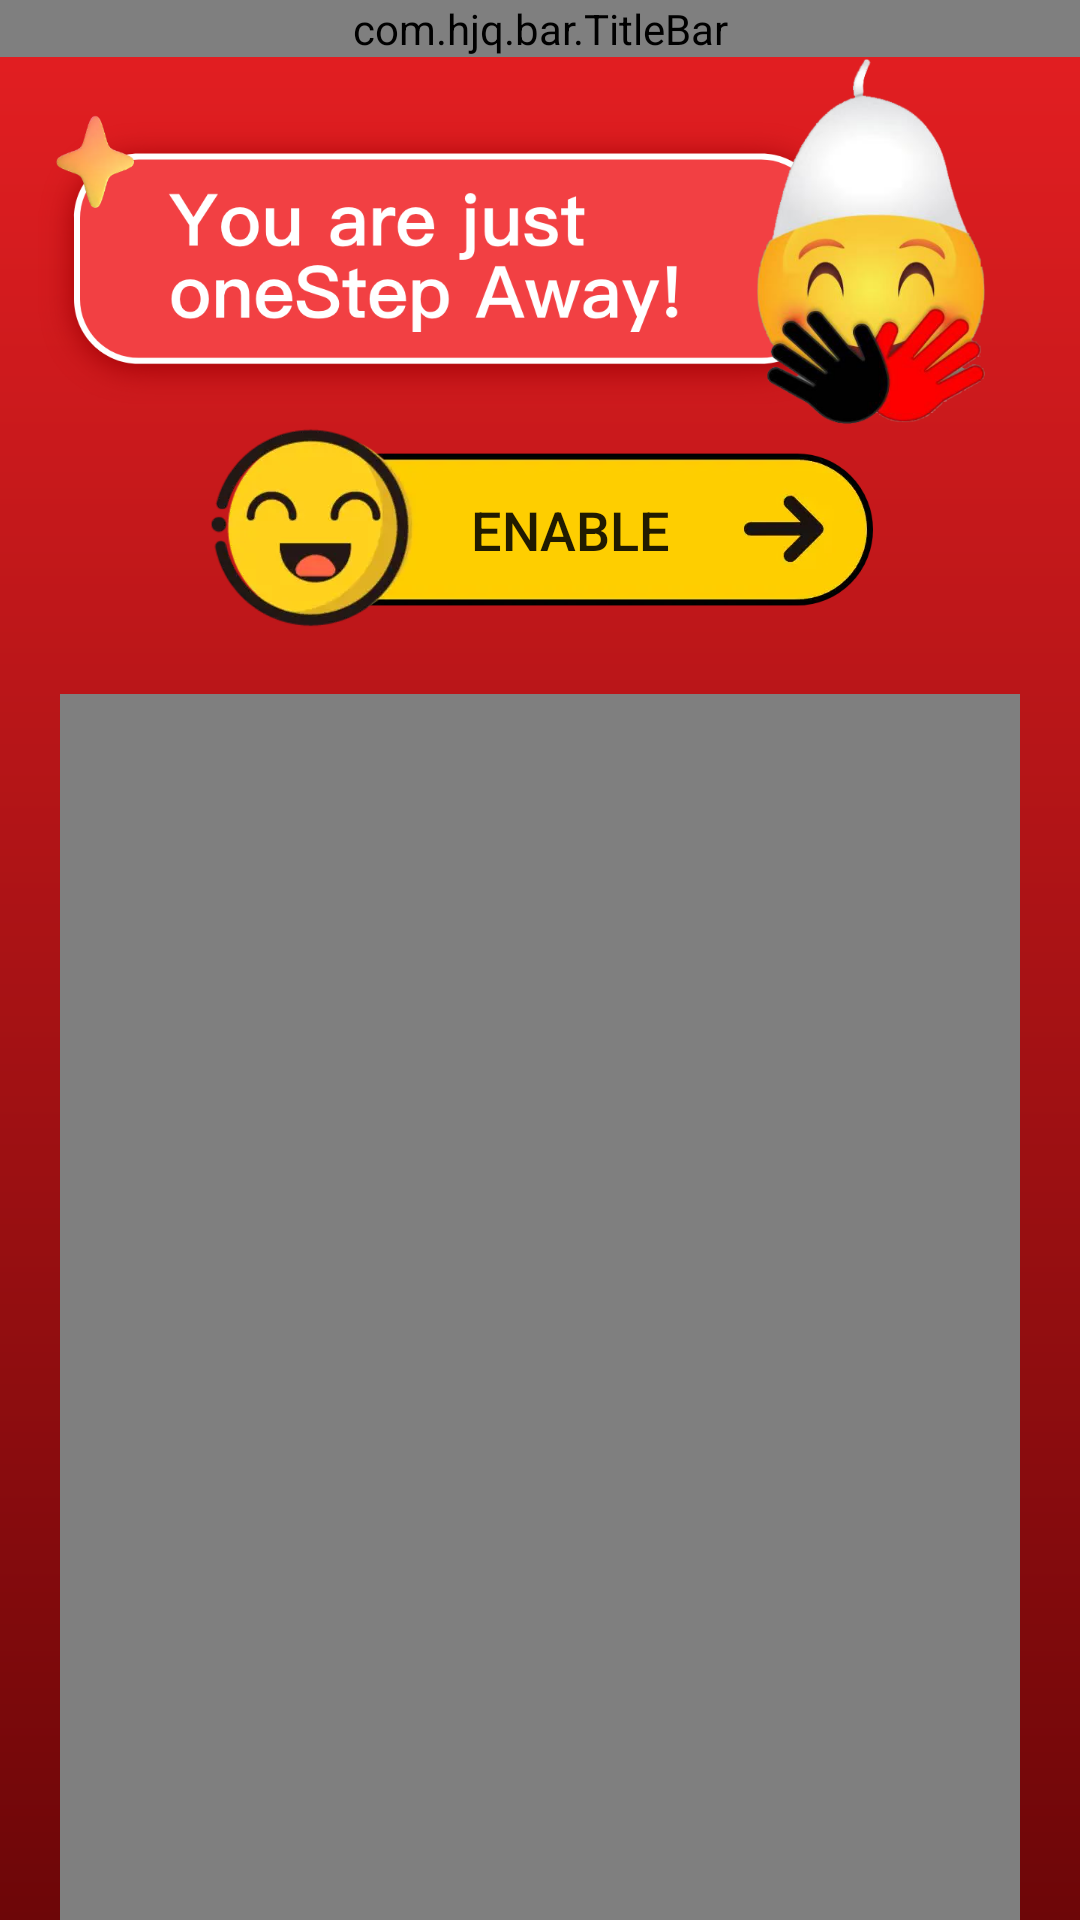

Write the Android layout XML for this screen, with the resource values it uses.
<!-- AndroidManifest.xml: application theme AppTheme -->
<!-- res/layout/layout_g2.xml -->
<?xml version="1.0" encoding="utf-8"?>
<androidx.constraintlayout.widget.ConstraintLayout xmlns:android="http://schemas.android.com/apk/res/android"
    xmlns:app="http://schemas.android.com/apk/res-auto"
    android:layout_width="match_parent"
    android:layout_height="match_parent"
    android:background="@drawable/bg_common">

    <com.hjq.bar.TitleBar
        android:id="@+id/titleBar"
        android:layout_width="match_parent"
        android:layout_height="wrap_content"
        android:background="@color/transparent"
        app:layout_constraintTop_toTopOf="parent"
        app:leftIconHeight="0dp"
        app:leftIconWidth="0dp"
        app:lineVisible="false"
        app:title="@string/app_name"
        app:titleColor="@color/white" />

    <androidx.appcompat.widget.AppCompatImageView
        android:id="@+id/iv1"
        android:layout_width="match_parent"
        android:layout_height="wrap_content"
        android:layout_gravity="bottom"
        android:layout_marginTop="0dp"
        android:src="@mipmap/video1"
        app:layout_constraintTop_toBottomOf="@+id/titleBar" />

    <com.google.android.material.textview.MaterialTextView
        android:layout_width="wrap_content"
        android:layout_height="wrap_content"
        android:layout_marginStart="90dp"
        android:layout_marginTop="30dp"
        android:text="You are just\noneStep Away !"
        android:textColor="@color/white"
        android:textSize="20sp"
        android:visibility="gone"
        app:layout_constraintStart_toStartOf="@+id/iv1"
        app:layout_constraintTop_toTopOf="@+id/iv1" />

    <androidx.appcompat.widget.AppCompatButton
        android:id="@+id/btn_next"
        android:layout_width="wrap_content"
        android:layout_height="wrap_content"
        android:layout_marginBottom="10dp"
        android:background="@mipmap/enter"
        android:gravity="center"
        android:minHeight="40dp"
        android:paddingLeft="20dp"
        android:src="@mipmap/enter"
        android:text="ENABLE"
        android:textSize="18sp"
        app:layout_constraintEnd_toEndOf="parent"
        app:layout_constraintStart_toStartOf="parent"
        app:layout_constraintTop_toBottomOf="@+id/iv1" />

    <VideoView
        android:id="@+id/videoview"
        android:layout_width="match_parent"
        android:layout_height="wrap_content"
        android:layout_marginHorizontal="20dp"
        android:layout_marginVertical="20dp"
        app:layout_constraintTop_toBottomOf="@+id/btn_next" />
</androidx.constraintlayout.widget.ConstraintLayout>
<!-- resources referenced by this layout -->
<resources>
  <color name="transparent">#00000000</color>
  <color name="white">#FFFFFFFF</color>
  <!-- drawable bg_common (drawable) -->
  <?xml version="1.0" encoding="utf-8"?>
  <shape xmlns:android="http://schemas.android.com/apk/res/android">
      <gradient
          android:angle="270"
          android:endColor="@color/list_item_bg"
          android:startColor="#E51F22" />
  </shape>
  <!-- mipmap enter: webp bitmap (mipmap-xxhdpi, 8624 bytes) -->
  <!-- mipmap video1: png bitmap (mipmap-xxhdpi, 147878 bytes) -->
  <string name="app_name">ShqipMoji</string>
  <style name="AppTheme" parent="Theme.MaterialComponents.DayNight.NoActionBar.Bridge">
          
          <item name="colorPrimary">@color/colorPrimary</item>
          <item name="colorPrimaryDark">@color/colorPrimaryDark</item>
          <item name="colorAccent">@color/colorAccent</item>
      </style>
  <color name="list_item_bg">#6D0608</color>
  <color name="colorPrimary">#E61E23</color>
  <color name="colorPrimaryDark">#E6DA1C20</color>
  <color name="colorAccent">#DA1C20</color>
</resources>
